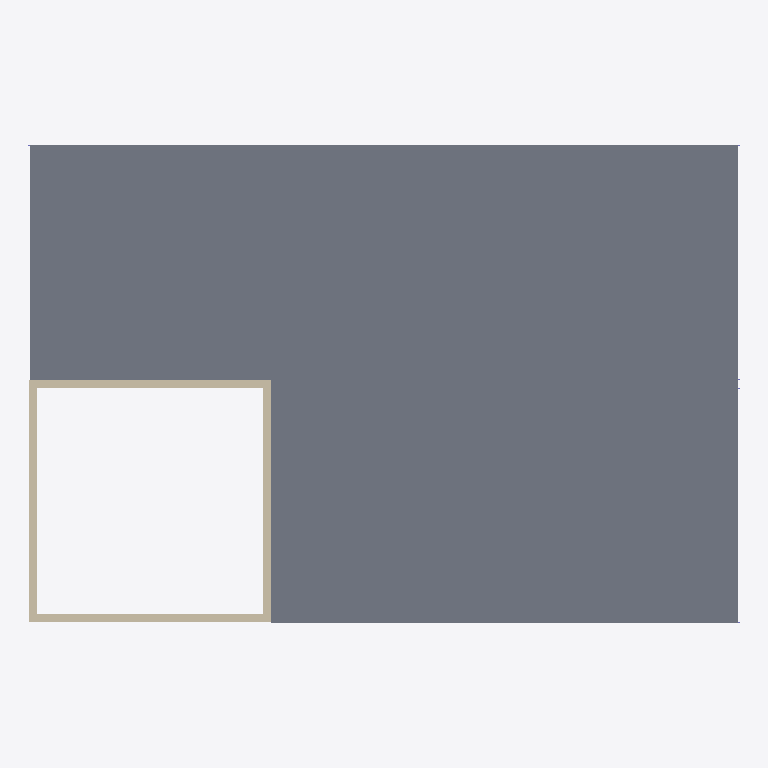
Plan cut of the same IFC building model at storey 'Level 3' (level 8.00 m, cut at 9.40 m), seen from above with north up, elements coloured by IFC class: 4 walls (beige), 1 slab (grey). Cut surfaces are drawn darker.
Extent 24.3 m × 16.3 m × 15.8 m (x, y, z). Storeys (4): Level 0 at -2.80 m; Level 1 at 0.00 m; Level 2 at 4.00 m; Level 3 at 8.00 m. Elements (54): 39 IfcBeam, 8 IfcColumn, 4 IfcWall, 3 IfcSlab.

HEADER;
FILE_DESCRIPTION(('ViewDefinition [DesignTransferView_V1.0]','RevitIdentifiers [VersionGUID: e0bd625e-454e-4cfd-889c-75d655d25446, NumberOfSaves: 6]','CoordinateReference [CoordinateBase: Shared Coordinates, ProjectSite: Default Site]','ExchangeRequirement [Structural]'),'2;1');
FILE_NAME('test_filter_out_elements_in_SteelConstruction.ifc','2023-05-27T11:17:05-05:00',(''),(''),'ODA SDAI 23.12','Autodesk Revit 24.0.5.432 (ENU) - IFC 24.0.5.432','');
FILE_SCHEMA(('IFC4'));
ENDSEC;
DATA;
#89=IFCPROJECT('3qmrpwgLDANuhpJOXQeUds',#18,'Project Number',$,$,'Project Name','Project Status',(#84),#81);
#112=IFCSITE('3qmrpwgLDANuhpJOXQeUdq',#18,'Default',$,$,#111,$,$,.ELEMENT.,$,$,$,$,$);
#94=IFCBUILDING('3qmrpwgLDANuhpJOXQeUdt',#18,'',$,$,#92,$,'',.ELEMENT.,$,$,$);
#98=IFCBUILDINGSTOREY('1v96O$YqXCRB7ePWhgPgme',#18,'Level 0',$,'Level:8mm Head',#97,$,'Level 0',.ELEMENT.,-2.8);
#101=IFCBUILDINGSTOREY('1qv6ynVKX7xf87anS8vNi1',#18,'Level 1',$,'Level:8mm Head',#100,$,'Level 1',.ELEMENT.,0.0);
#105=IFCBUILDINGSTOREY('1qv6ynVKX7xf87anS8vN2n',#18,'Level 2',$,'Level:8mm Head',#104,$,'Level 2',.ELEMENT.,4.0);
#109=IFCBUILDINGSTOREY('1v96O$YqXCRB7ePWhgPgnq',#18,'Level 3',$,'Level:8mm Head',#108,$,'Level 3',.ELEMENT.,8.00000000000022);
#2521=IFCSLAB('01jHmBqSD2hw5tkN39NdhW',#18,'Floor:160mm Concrete With 50mm Metal Deck:420827',$,'Floor:160mm Concrete With 50mm Metal Deck',#2498,#2520,'420827',.FLOOR.);
#146=IFCWALL('1v96O$YqXCRB7ePWhgPfFY',#18,'Basic Wall:Generic - 300mm:417838',$,'Basic Wall:Generic - 300mm',#131,#145,'417838',.NOTDEFINED.);
#233=IFCWALL('1v96O$YqXCRB7ePWhgPfFy',#18,'Basic Wall:Generic - 300mm:417840',$,'Basic Wall:Generic - 300mm',#221,#232,'417840',.NOTDEFINED.);
#268=IFCWALL('1v96O$YqXCRB7ePWhgPfF_',#18,'Basic Wall:Generic - 300mm:417842',$,'Basic Wall:Generic - 300mm',#256,#267,'417842',.NOTDEFINED.);
#303=IFCWALL('1v96O$YqXCRB7ePWhgPfFu',#18,'Basic Wall:Generic - 300mm:417844',$,'Basic Wall:Generic - 300mm',#291,#302,'417844',.NOTDEFINED.);
ENDSEC;